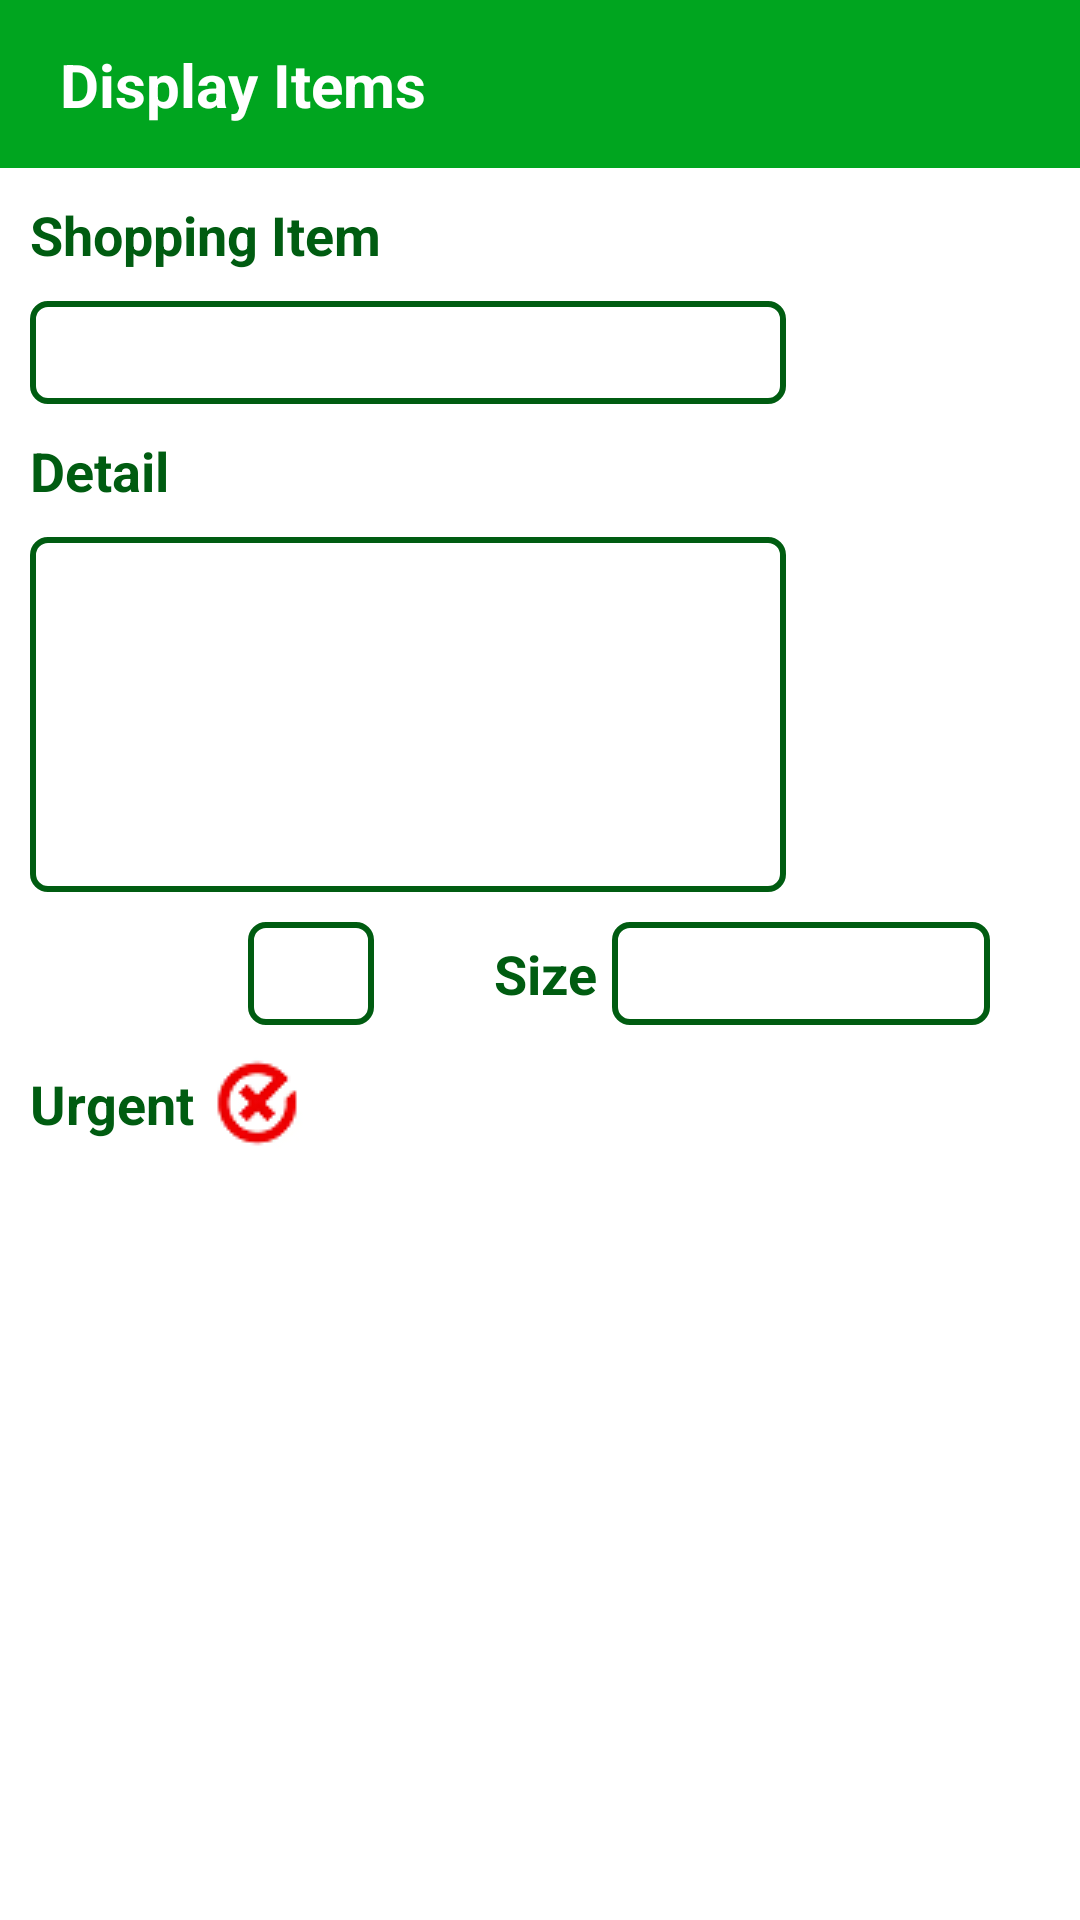

Reconstruct the res/layout file that produces this screen, plus the resources it refers to.
<!-- AndroidManifest.xml: application theme Theme.ShoppingList -->
<!-- res/layout/activity_main3.xml -->
<?xml version="1.0" encoding="utf-8"?>
<androidx.constraintlayout.widget.ConstraintLayout xmlns:android="http://schemas.android.com/apk/res/android"
    xmlns:app="http://schemas.android.com/apk/res-auto"
    xmlns:tools="http://schemas.android.com/tools"
    android:layout_width="match_parent"
    android:layout_height="match_parent"
    tools:context=".MainActivity3">

    <androidx.appcompat.widget.Toolbar
        android:id="@+id/toolbar3"
        android:layout_width="match_parent"
        android:layout_height="wrap_content"
        android:background="?attr/colorPrimary"
        android:minHeight="?attr/actionBarSize"
        android:theme="?attr/actionBarTheme"
        app:layout_constraintEnd_toEndOf="parent"
        app:layout_constraintTop_toTopOf="parent" />

    <TextView
        android:id="@+id/title_toolbar3"
        android:layout_width="wrap_content"
        android:layout_height="wrap_content"
        android:layout_marginStart="20dp"
        android:text="@string/display_items"
        android:textColor="@color/white"
        android:textSize="20sp"
        android:textStyle="bold"
        app:layout_constraintBottom_toBottomOf="@+id/toolbar3"
        app:layout_constraintStart_toStartOf="@+id/toolbar3"
        app:layout_constraintTop_toTopOf="parent" />

    <ImageButton
        android:id="@+id/imageButton_edit"
        android:layout_width="wrap_content"
        android:layout_height="wrap_content"
        android:layout_marginEnd="5dp"
        android:background="@color/light_green"
        app:layout_constraintBottom_toBottomOf="@+id/toolbar3"
        app:layout_constraintEnd_toEndOf="@+id/toolbar3"
        app:layout_constraintTop_toTopOf="parent"
        app:srcCompat="@drawable/edit_icon" />

    <TextView
        android:id="@+id/textView_shopping_items"
        android:layout_width="wrap_content"
        android:layout_height="wrap_content"
        android:layout_marginStart="10dp"
        android:layout_marginTop="10dp"
        android:text="@string/shopping_item"
        android:textColor="@color/dark_green"
        android:textSize="18sp"
        android:textStyle="bold"
        app:layout_constraintStart_toStartOf="parent"
        app:layout_constraintTop_toBottomOf="@+id/toolbar3" />

    <TextView
        android:id="@+id/textView_display_itemName"
        android:layout_width="wrap_content"
        android:layout_height="wrap_content"
        android:layout_marginTop="10dp"
        android:background="@drawable/text_area_border"
        android:ems="12"
        android:padding="5dp"
        android:textSize="18sp"
        app:layout_constraintStart_toStartOf="@+id/textView_shopping_items"
        app:layout_constraintTop_toBottomOf="@+id/textView_shopping_items" />

    <TextView
        android:id="@+id/textView_details2"
        android:layout_width="wrap_content"
        android:layout_height="wrap_content"
        android:layout_marginTop="10dp"
        android:text="@string/detail"
        android:textColor="@color/dark_green"
        android:textSize="18sp"
        android:textStyle="bold"
        app:layout_constraintStart_toStartOf="@+id/textView_shopping_items"
        app:layout_constraintTop_toBottomOf="@+id/textView_display_itemName" />

    <TextView
        android:id="@+id/textView_display_details"
        android:layout_width="wrap_content"
        android:layout_height="wrap_content"
        android:layout_marginTop="10dp"
        android:background="@drawable/text_area_border"
        android:ems="12"
        android:gravity="start|top"
        android:lines="5"
        android:padding="5dp"
        android:textSize="18sp"
        app:layout_constraintStart_toStartOf="@+id/textView_shopping_items"
        app:layout_constraintTop_toBottomOf="@+id/textView_details2" />

    <TextView
        android:id="@+id/textView_quantity2"
        android:layout_width="wrap_content"
        android:layout_height="wrap_content"
        android:layout_marginVertical="20dp"
        android:text="@string/quantity"
        android:textColor="@color/dark_green"
        android:textSize="18sp"
        android:textStyle="bold"
        app:layout_constraintBottom_toBottomOf="@+id/textView_display_number"
        app:layout_constraintStart_toStartOf="@+id/textView_shopping_items"
        app:layout_constraintTop_toTopOf="@+id/textView_display_number" />

    <TextView
        android:id="@+id/textView_display_number"
        android:layout_width="wrap_content"
        android:layout_height="wrap_content"
        android:layout_marginStart="5dp"
        android:layout_marginTop="10dp"
        android:background="@drawable/text_area_border"
        android:ems="2"
        android:padding="5dp"
        android:textSize="18sp"
        app:layout_constraintStart_toEndOf="@+id/textView_quantity2"
        app:layout_constraintTop_toBottomOf="@+id/textView_display_details" />

    <TextView
        android:id="@+id/textView_size2"
        android:layout_width="wrap_content"
        android:layout_height="wrap_content"
        android:layout_marginStart="40dp"
        android:text="@string/size"
        android:textColor="@color/dark_green"
        android:textSize="18sp"
        android:textStyle="bold"
        app:layout_constraintBottom_toBottomOf="@+id/textView_display_size"
        app:layout_constraintHorizontal_chainStyle="packed"
        app:layout_constraintStart_toEndOf="@+id/textView_display_number"
        app:layout_constraintTop_toTopOf="@+id/textView_display_size" />


    <TextView
        android:id="@+id/textView_display_size"
        android:layout_width="wrap_content"
        android:layout_height="wrap_content"
        android:layout_marginStart="5dp"
        android:layout_marginTop="10dp"
        android:background="@drawable/text_area_border"
        android:ems="6"
        android:padding="5dp"
        android:textSize="18sp"
        app:layout_constraintStart_toEndOf="@+id/textView_size2"
        app:layout_constraintTop_toBottomOf="@+id/textView_display_details" />

    <TextView
        android:id="@+id/textView_urgent2"
        android:layout_width="wrap_content"
        android:layout_height="wrap_content"
        android:text="@string/urgent"
        android:textColor="@color/dark_green"
        android:textSize="18sp"
        android:textStyle="bold"
        app:layout_constraintBottom_toBottomOf="@+id/imageView_urgent"
        app:layout_constraintStart_toStartOf="@+id/textView_quantity2"
        app:layout_constraintTop_toTopOf="@+id/imageView_urgent" />

    <ImageView
        android:id="@+id/imageView_urgent"
        android:layout_width="wrap_content"
        android:layout_height="wrap_content"
        android:layout_marginStart="5dp"
        android:layout_marginTop="10dp"
        app:layout_constraintStart_toEndOf="@+id/textView_urgent2"
        app:layout_constraintTop_toBottomOf="@+id/textView_display_number"
        app:srcCompat="@drawable/unchecked" />
</androidx.constraintlayout.widget.ConstraintLayout>
<!-- resources referenced by this layout -->
<resources>
  <color name="dark_green">#005C11</color>
  <color name="light_green">#00A51F</color>
  <color name="white">#FFFFFFFF</color>
  <!-- drawable text_area_border (drawable) -->
  <?xml version="1.0" encoding="utf-8"?>
  <selector xmlns:android="http://schemas.android.com/apk/res/android"
      android:layout_height="wrap_content"
      android:layout_width="wrap_content">
      <item>
          <shape android:shape="rectangle">
              <solid android:color="@color/white"/>
              <corners android:radius="5dp" />
              <stroke
                  android:width="2dp"
                  android:color="@color/dark_green"
                  />
          </shape>
      </item>
  </selector>
  <!-- drawable unchecked: png bitmap (drawable, 1511 bytes) -->
  <string name="detail">Detail</string>
  <string name="display_items">Display Items</string>
  <string name="quantity">Quantity</string>
  <string name="shopping_item">Shopping Item</string>
  <string name="size">Size</string>
  <string name="urgent">Urgent</string>
  <style name="Theme.ShoppingList" parent="Theme.MaterialComponents.DayNight.NoActionBar">
          
          <item name="colorPrimary">@color/light_green</item>
          <item name="colorPrimaryVariant">@color/dark_green</item>
          <item name="colorOnPrimary">@color/white</item>
          
          <item name="colorSecondary">@color/teal_200</item>
          <item name="colorSecondaryVariant">@color/teal_700</item>
          <item name="colorOnSecondary">@color/black</item>
          
          <item name="android:statusBarColor" tools:targetApi="l">?attr/colorPrimaryVariant</item>
          
      </style>
  <color name="teal_200">#FF03DAC5</color>
  <color name="teal_700">#FF018786</color>
  <color name="black">#FF000000</color>
</resources>
